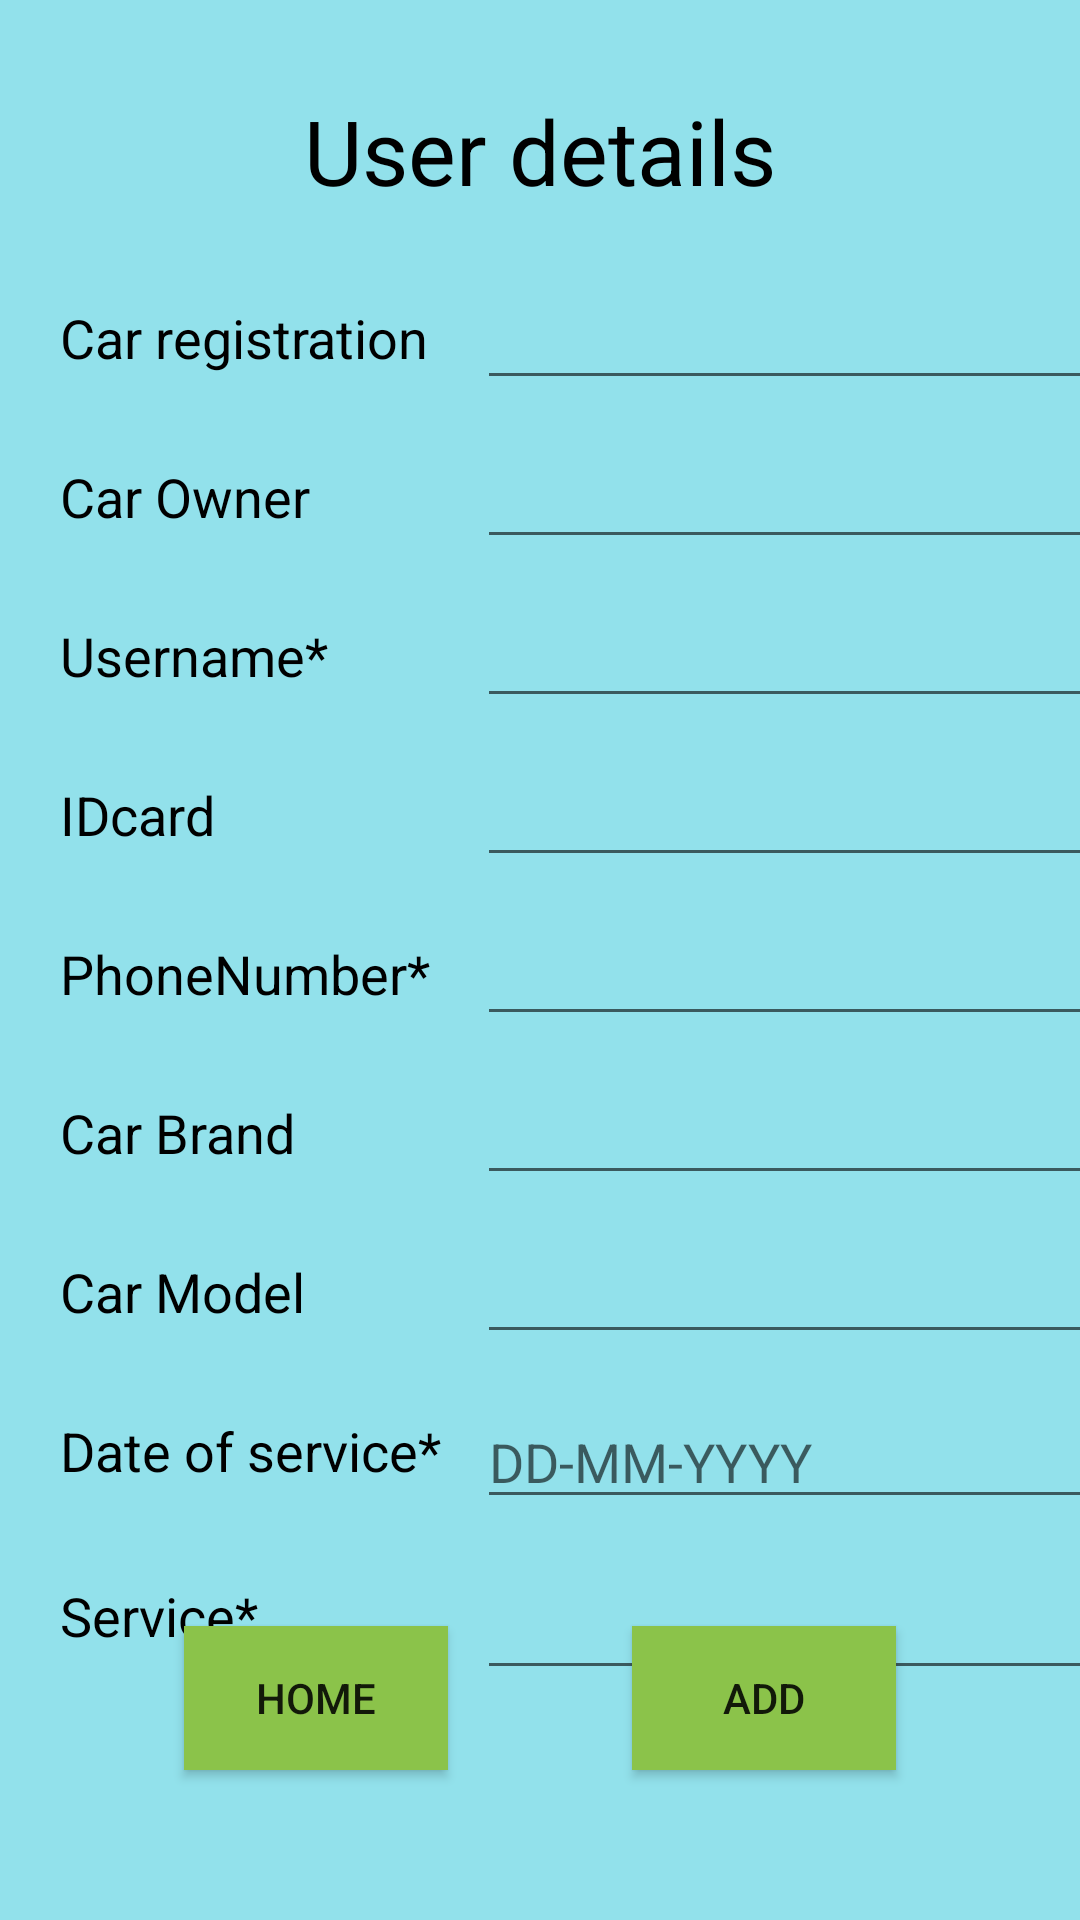

Here is an Android app screen rendered from its layout file. Give the layout XML and the strings, colors and styles it references.
<!-- AndroidManifest.xml: application theme Theme.Garage -->
<!-- res/layout/activity_add_car.xml -->
<?xml version="1.0" encoding="utf-8"?>
<androidx.constraintlayout.widget.ConstraintLayout xmlns:android="http://schemas.android.com/apk/res/android"
    xmlns:app="http://schemas.android.com/apk/res-auto"
    xmlns:tools="http://schemas.android.com/tools"
    android:layout_width="match_parent"
    android:layout_height="match_parent"
    android:background="#6B00BCD4"
    tools:context=".AddCar">

    <TextView
        android:id="@+id/carRegistration_textView"
        android:layout_width="wrap_content"
        android:layout_height="wrap_content"
        android:layout_marginStart="20dp"
        android:layout_marginLeft="20dp"
        android:layout_marginTop="30dp"
        android:text="@string/car_registration"
        android:textColor="#000000"
        android:textSize="18sp"
        app:layout_constraintStart_toStartOf="parent"
        app:layout_constraintTop_toBottomOf="@+id/EditDetails_textView" />

    <EditText
        android:id="@+id/carRegistration_editTextTextPersonName"
        android:layout_width="wrap_content"
        android:layout_height="wrap_content"
        android:layout_marginStart="16dp"
        android:layout_marginLeft="16dp"
        android:ems="10"
        android:inputType="textPersonName"
        android:textColor="#000000"
        app:layout_constraintBottom_toBottomOf="@+id/carRegistration_textView"
        app:layout_constraintStart_toEndOf="@+id/carRegistration_textView"
        app:layout_constraintTop_toTopOf="@+id/carRegistration_textView" />

    <TextView
        android:id="@+id/EditDetails_textView"
        android:layout_width="wrap_content"
        android:layout_height="wrap_content"
        android:layout_marginTop="30dp"
        android:text="@string/user_details"
        android:textColor="#000000"
        android:textSize="30sp"
        app:layout_constraintEnd_toEndOf="parent"
        app:layout_constraintStart_toStartOf="parent"
        app:layout_constraintTop_toTopOf="parent" />

    <TextView
        android:id="@+id/carOwner_textView"
        android:layout_width="wrap_content"
        android:layout_height="wrap_content"
        android:layout_marginStart="20dp"
        android:layout_marginLeft="20dp"
        android:layout_marginTop="20dp"
        android:text="@string/car_owner"
        android:textColor="#000000"
        android:textSize="18sp"
        app:layout_constraintStart_toStartOf="parent"
        app:layout_constraintTop_toBottomOf="@+id/carRegistration_editTextTextPersonName" />

    <TextView
        android:id="@+id/username_textView"
        android:layout_width="wrap_content"
        android:layout_height="wrap_content"
        android:layout_marginStart="20dp"
        android:layout_marginLeft="20dp"
        android:layout_marginTop="20dp"
        android:text="@string/username"
        android:textColor="#000000"
        android:textSize="18sp"
        app:layout_constraintStart_toStartOf="parent"
        app:layout_constraintTop_toBottomOf="@+id/carOwner_editTextTextPersonName" />

    <TextView
        android:id="@+id/iDcard_textView"
        android:layout_width="wrap_content"
        android:layout_height="wrap_content"
        android:layout_marginStart="20dp"
        android:layout_marginLeft="20dp"
        android:layout_marginTop="20dp"
        android:text="@string/idcard"
        android:textColor="#000000"
        android:textSize="18sp"
        app:layout_constraintStart_toStartOf="parent"
        app:layout_constraintTop_toBottomOf="@+id/username_editTextTextPersonName" />

    <TextView
        android:id="@+id/phoneNumber_textView"
        android:layout_width="wrap_content"
        android:layout_height="wrap_content"
        android:layout_marginStart="20dp"
        android:layout_marginLeft="20dp"
        android:layout_marginTop="20dp"
        android:text="@string/phonenumber"
        android:textColor="#000000"
        android:textSize="18sp"
        app:layout_constraintStart_toStartOf="parent"
        app:layout_constraintTop_toBottomOf="@+id/iDcard_editTextTextPersonName" />

    <TextView
        android:id="@+id/carModel_textView"
        android:layout_width="wrap_content"
        android:layout_height="wrap_content"
        android:layout_marginStart="20dp"
        android:layout_marginLeft="20dp"
        android:layout_marginTop="20dp"
        android:text="@string/car_model"
        android:textColor="#000000"
        android:textSize="18sp"
        app:layout_constraintStart_toStartOf="parent"
        app:layout_constraintTop_toBottomOf="@+id/carBrand_editTextTextPersonName" />

    <TextView
        android:id="@+id/carBrand_textView"
        android:layout_width="wrap_content"
        android:layout_height="wrap_content"
        android:layout_marginStart="20dp"
        android:layout_marginLeft="20dp"
        android:layout_marginTop="20dp"
        android:text="@string/car_brand"
        android:textColor="#000000"
        android:textSize="18sp"
        app:layout_constraintStart_toStartOf="parent"
        app:layout_constraintTop_toBottomOf="@+id/phoneNumber_editTextTextPersonName" />

    <EditText
        android:id="@+id/carOwner_editTextTextPersonName"
        android:layout_width="wrap_content"
        android:layout_height="wrap_content"
        android:ems="10"
        android:inputType="textPersonName"
        android:textColor="#000000"
        app:layout_constraintBottom_toBottomOf="@+id/carOwner_textView"
        app:layout_constraintEnd_toEndOf="@+id/carRegistration_editTextTextPersonName"
        app:layout_constraintStart_toStartOf="@+id/carRegistration_editTextTextPersonName"
        app:layout_constraintTop_toTopOf="@+id/carOwner_textView" />

    <EditText
        android:id="@+id/username_editTextTextPersonName"
        android:layout_width="wrap_content"
        android:layout_height="wrap_content"
        android:ems="10"
        android:inputType="textPersonName"
        android:textColor="#000000"
        app:layout_constraintBottom_toBottomOf="@+id/username_textView"
        app:layout_constraintEnd_toEndOf="@+id/carOwner_editTextTextPersonName"
        app:layout_constraintStart_toStartOf="@+id/carOwner_editTextTextPersonName"
        app:layout_constraintTop_toTopOf="@+id/username_textView" />

    <EditText
        android:id="@+id/iDcard_editTextTextPersonName"
        android:layout_width="wrap_content"
        android:layout_height="wrap_content"
        android:ems="10"
        android:inputType="textPersonName"
        android:textColor="#000000"
        app:layout_constraintBottom_toBottomOf="@+id/iDcard_textView"
        app:layout_constraintEnd_toEndOf="@+id/username_editTextTextPersonName"
        app:layout_constraintStart_toStartOf="@+id/username_editTextTextPersonName"
        app:layout_constraintTop_toTopOf="@+id/iDcard_textView" />

    <EditText
        android:id="@+id/phoneNumber_editTextTextPersonName"
        android:layout_width="wrap_content"
        android:layout_height="wrap_content"
        android:ems="10"
        android:inputType="phone"
        android:textColor="#000000"
        app:layout_constraintBottom_toBottomOf="@+id/phoneNumber_textView"
        app:layout_constraintEnd_toEndOf="@+id/iDcard_editTextTextPersonName"
        app:layout_constraintStart_toStartOf="@+id/iDcard_editTextTextPersonName"
        app:layout_constraintTop_toTopOf="@+id/phoneNumber_textView" />

    <EditText
        android:id="@+id/carBrand_editTextTextPersonName"
        android:layout_width="wrap_content"
        android:layout_height="wrap_content"
        android:ems="10"
        android:inputType="textPersonName"
        android:textColor="#000000"
        app:layout_constraintBottom_toBottomOf="@+id/carBrand_textView"
        app:layout_constraintEnd_toEndOf="@+id/phoneNumber_editTextTextPersonName"
        app:layout_constraintStart_toStartOf="@+id/phoneNumber_editTextTextPersonName"
        app:layout_constraintTop_toTopOf="@+id/carBrand_textView" />

    <EditText
        android:id="@+id/carModel_editTextTextPersonName"
        android:layout_width="wrap_content"
        android:layout_height="wrap_content"
        android:ems="10"
        android:inputType="textPersonName"
        android:textColor="#000000"
        app:layout_constraintBottom_toBottomOf="@+id/carModel_textView"
        app:layout_constraintEnd_toEndOf="@+id/carBrand_editTextTextPersonName"
        app:layout_constraintStart_toStartOf="@+id/carBrand_editTextTextPersonName"
        app:layout_constraintTop_toTopOf="@+id/carModel_textView" />

    <TextView
        android:id="@+id/DateofService_Textview"
        android:layout_width="wrap_content"
        android:layout_height="wrap_content"
        android:layout_marginStart="20dp"
        android:layout_marginLeft="20dp"
        android:layout_marginTop="20dp"
        android:text="@string/date_of_service"
        android:textColor="#000000"
        android:textSize="18sp"
        app:layout_constraintStart_toStartOf="parent"
        app:layout_constraintTop_toBottomOf="@+id/carModel_editTextTextPersonName" />

    <TextView
        android:id="@+id/service_textView"
        android:layout_width="wrap_content"
        android:layout_height="wrap_content"
        android:layout_marginStart="20dp"
        android:layout_marginLeft="20dp"
        android:layout_marginTop="20dp"
        android:text="@string/service"
        android:textColor="#000000"
        android:textSize="18sp"
        app:layout_constraintStart_toStartOf="parent"
        app:layout_constraintTop_toBottomOf="@+id/DateofService__editTextTextPersonName" />

    <EditText
        android:id="@+id/DateofService__editTextTextPersonName"
        android:layout_width="wrap_content"
        android:layout_height="wrap_content"
        android:ems="10"
        android:hint="@string/dd_mm_yyyy"
        android:inputType="date"
        android:textColor="#000000"
        app:layout_constraintBottom_toBottomOf="@+id/DateofService_Textview"
        app:layout_constraintEnd_toEndOf="@+id/carModel_editTextTextPersonName"
        app:layout_constraintStart_toStartOf="@+id/carModel_editTextTextPersonName"
        app:layout_constraintTop_toTopOf="@+id/DateofService_Textview"
        app:layout_constraintVertical_bias="0.38" />

    <EditText
        android:id="@+id/service_editTextTextPersonName"
        android:layout_width="wrap_content"
        android:layout_height="wrap_content"
        android:ems="10"
        android:inputType="textPersonName"
        android:textColor="#000000"
        app:layout_constraintBottom_toBottomOf="@+id/service_textView"
        app:layout_constraintEnd_toEndOf="@+id/DateofService__editTextTextPersonName"
        app:layout_constraintStart_toStartOf="@+id/DateofService__editTextTextPersonName"
        app:layout_constraintTop_toTopOf="@+id/service_textView"
        app:layout_constraintVertical_bias="0.269" />

    <Button
        android:id="@+id/back_button"
        android:layout_width="wrap_content"
        android:layout_height="wrap_content"
        android:layout_marginBottom="50dp"
        android:background="#8BC34A"
        android:text="@string/home"
        app:layout_constraintBottom_toBottomOf="parent"
        app:layout_constraintEnd_toStartOf="@+id/add_buttonSR"
        app:layout_constraintHorizontal_bias="0.5"
        app:layout_constraintStart_toStartOf="parent" />

    <Button
        android:id="@+id/add_buttonSR"
        android:layout_width="wrap_content"
        android:layout_height="wrap_content"
        android:background="#8BC34A"
        android:text="@string/add"
        app:layout_constraintBottom_toBottomOf="@+id/back_button"
        app:layout_constraintEnd_toEndOf="parent"
        app:layout_constraintHorizontal_bias="0.5"
        app:layout_constraintStart_toEndOf="@+id/back_button"
        app:layout_constraintTop_toTopOf="@+id/back_button" />

</androidx.constraintlayout.widget.ConstraintLayout>
<!-- resources referenced by this layout -->
<resources>
  <string name="add">ADD</string>
  <string name="car_brand">Car Brand</string>
  <string name="car_model">Car Model</string>
  <string name="car_owner">Car Owner</string>
  <string name="car_registration">Car registration</string>
  <string name="date_of_service">Date of service*</string>
  <string name="dd_mm_yyyy" translatable="false">DD-MM-YYYY</string>
  <string name="home">Home</string>
  <string name="idcard">IDcard</string>
  <string name="phonenumber">PhoneNumber*</string>
  <string name="service">Service*</string>
  <string name="user_details">User details</string>
  <string name="username">Username*</string>
  <style name="Theme.Garage" parent="Theme.AppCompat.Light.NoActionBar">
          
          <item name="colorPrimary">@color/purple_500</item>
          <item name="colorPrimaryVariant">@color/purple_700</item>
          <item name="colorOnPrimary">@color/white</item>
          
          <item name="colorSecondary">@color/teal_200</item>
          <item name="colorSecondaryVariant">@color/teal_700</item>
          <item name="colorOnSecondary">@color/black</item>
          
          <item name="android:statusBarColor" tools:targetApi="l">?attr/colorPrimaryVariant</item>
          
      </style>
  <!-- not gathered from this repository: default colours our renderer supplied (Android Studio template values) -->
  <color name="purple_500">#FF6200EE</color>
  <color name="purple_700">#FF3700B3</color>
  <color name="teal_200">#FF03DAC5</color>
  <color name="teal_700">#FF018786</color>
  <color name="black">#FF000000</color>
  <color name="white">#FFFFFFFF</color>
</resources>
